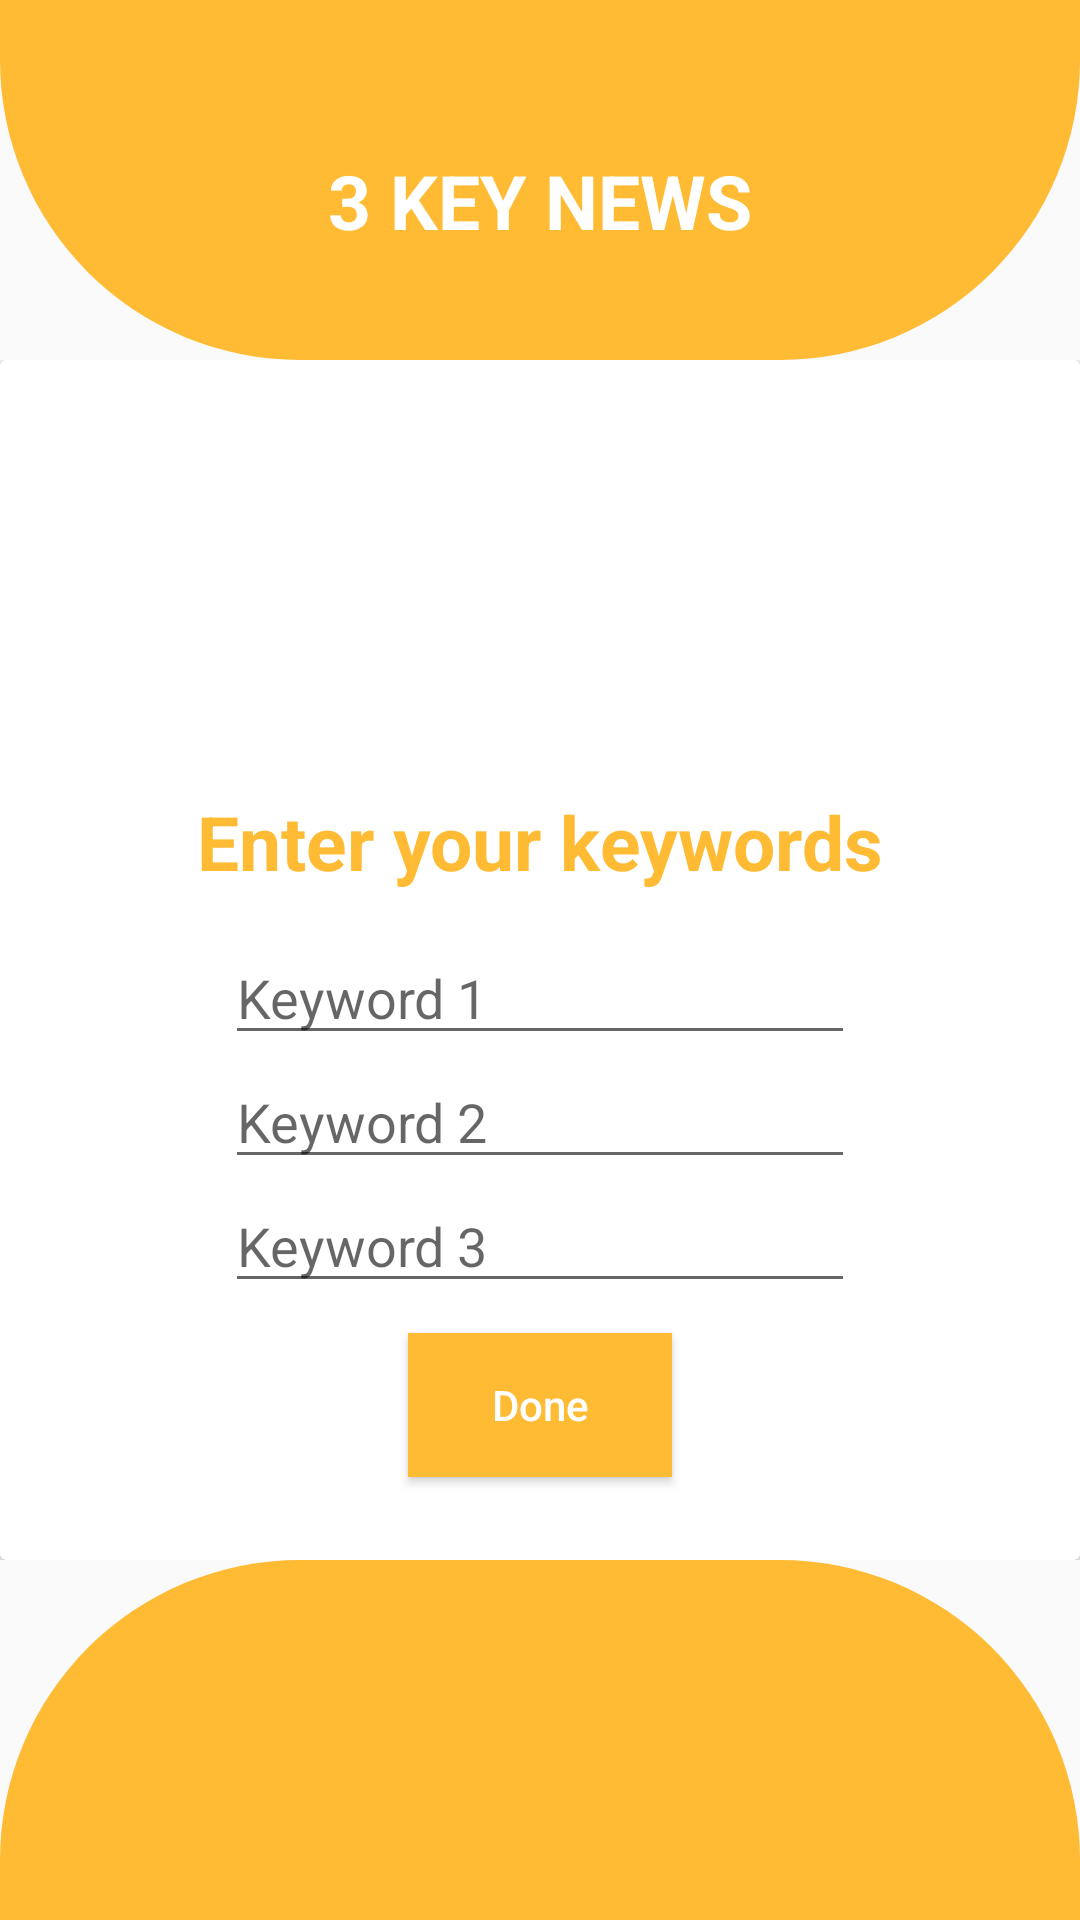

Write the Android layout XML for this screen, with the resource values it uses.
<!-- AndroidManifest.xml: application theme Theme.AppCompat.Light.NoActionBar -->
<!-- res/layout/activity_key_words.xml -->
<?xml version="1.0" encoding="utf-8"?>

<RelativeLayout xmlns:android="http://schemas.android.com/apk/res/android"
    xmlns:app="http://schemas.android.com/apk/res-auto"
    xmlns:tools="http://schemas.android.com/tools"
    android:layout_width="match_parent"
    android:layout_height="match_parent"
    tools:context=".MainActivity">
    <View
        android:id="@+id/header_view"
        android:layout_width="match_parent"
        android:layout_height="120dp"
        android:background="@drawable/header_bg">

    </View>
    <TextView
        android:layout_marginTop="50dp"
        android:textColor="@color/colorWhite"
        android:textSize="25sp"
        android:textAlignment="center"
        android:text="3 KEY NEWS"
        android:textStyle="bold"
        android:layout_width="match_parent"
        android:layout_height="wrap_content"
        android:gravity="center_horizontal" />
    <LinearLayout
        android:id="@+id/midl"
        android:gravity="center"
        android:layout_width="match_parent"
        android:layout_height="wrap_content"
        android:layout_below="@+id/header_view"
        android:orientation="vertical">
        <include layout="@layout/keyword_form"/>

    </LinearLayout>

    <LinearLayout
        android:gravity="bottom"
        android:layout_width="match_parent"
        android:layout_height="match_parent">


        <View
            android:layout_width="match_parent"
            android:layout_height="120dp"
            android:background="@drawable/bottom_bg"/>
    </LinearLayout>


</RelativeLayout>
<!-- res/layout/keyword_form.xml (included above) -->
<?xml version="1.0" encoding="utf-8"?>

<androidx.cardview.widget.CardView xmlns:android="http://schemas.android.com/apk/res/android"
    android:layout_width="match_parent"
    android:layout_height="wrap_content">
    <LinearLayout
        android:layout_width="match_parent"
        android:layout_height="300dp"
        android:layout_marginTop="100dp"
        android:gravity="center"
        android:orientation="vertical">
        <TextView
            android:id="@+id/textView"
            android:layout_width="wrap_content"
            android:layout_height="wrap_content"
            android:layout_marginTop="16dp"
            android:layout_marginBottom="13dp"
            android:text="Enter your keywords"
            android:textColor="@android:color/holo_orange_light"
            android:textSize="25sp"
            android:textStyle="bold"/>
        <EditText
            android:id="@+id/keyword1"
            android:layout_width="wrap_content"
            android:layout_height="wrap_content"
            android:ems="10"
            android:hint="Keyword 1"
            android:inputType="textPersonName"
            />

        <EditText
            android:id="@+id/keyword2"
            android:layout_width="wrap_content"
            android:layout_height="wrap_content"
            android:ems="10"
            android:hint="Keyword 2"
            android:inputType="textPersonName"
            />
        <EditText
            android:id="@+id/keyword3"
            android:layout_width="wrap_content"
            android:layout_height="wrap_content"
            android:ems="10"
            android:hint="Keyword 3"
            android:inputType="textPersonName"
            />
        <Button
            android:id="@+id/doneButton"
            android:textAllCaps="false"
            android:layout_marginTop="10dp"
            android:textColor="@color/colorWhite"
            android:background="@android:color/holo_orange_light"
            android:text="Done"
            android:layout_width="wrap_content"
            android:layout_height="wrap_content"/>
    </LinearLayout>
</androidx.cardview.widget.CardView>
<!-- resources referenced by this layout -->
<resources>
  <color name="colorWhite">#FFFFFF</color>
  <!-- drawable bottom_bg (drawable) -->
  <?xml version="1.0" encoding="utf-8"?>
  
  <shape xmlns:android="http://schemas.android.com/apk/res/android"
      android:shape="rectangle">
      <solid android:color="@android:color/holo_orange_light"/>
      <corners android:topRightRadius="100dp"
          android:topLeftRadius="100dp"/>
  
  
  </shape>
  <!-- drawable header_bg (drawable) -->
  <?xml version="1.0" encoding="utf-8"?>
  
  <shape xmlns:android="http://schemas.android.com/apk/res/android"
      android:shape="rectangle">
      <solid android:color="@android:color/holo_orange_light"/>
      <corners android:bottomLeftRadius="100dp"
          android:bottomRightRadius="100dp"/>
  
  </shape>
</resources>
